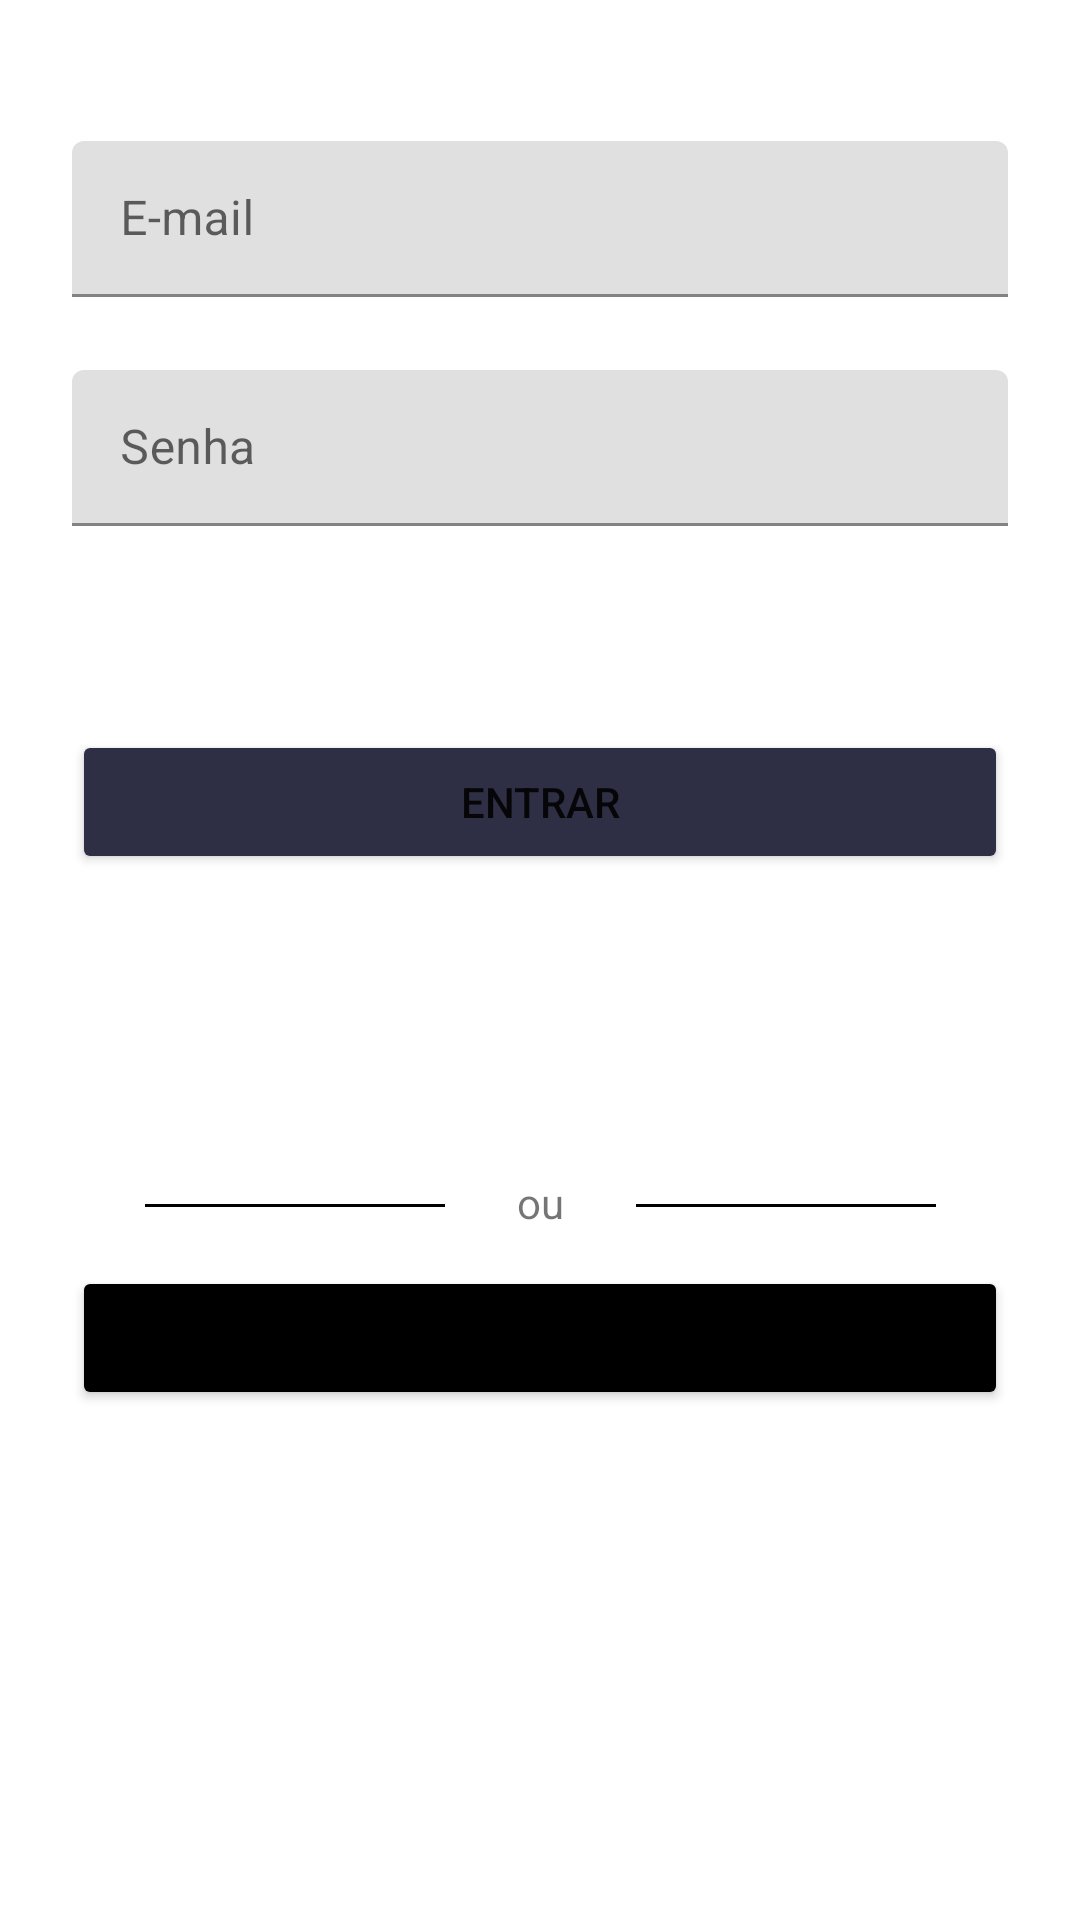

Layout XML and referenced resources for this Android screen:
<!-- AndroidManifest.xml: application theme Theme.SportScheduleApp -->
<!-- res/layout/activity_login.xml -->
<?xml version="1.0" encoding="utf-8"?>
<androidx.constraintlayout.widget.ConstraintLayout xmlns:android="http://schemas.android.com/apk/res/android"
    xmlns:app="http://schemas.android.com/apk/res-auto"
    xmlns:tools="http://schemas.android.com/tools"
    android:layout_width="match_parent"
    android:layout_height="match_parent"
    android:background="#FFFFFF">


    <com.google.android.material.textfield.TextInputLayout
        android:id="@+id/layoutEmail"
        android:layout_width="match_parent"
        android:layout_height="52dp"
        android:layout_marginStart="24dp"
        android:layout_marginEnd="24dp"
        app:layout_constraintBottom_toBottomOf="parent"
        app:layout_constraintEnd_toEndOf="parent"
        app:layout_constraintStart_toStartOf="parent"
        app:layout_constraintTop_toTopOf="parent"
        app:layout_constraintVertical_bias="0.07999998">

        <EditText
            android:id="@+id/txtEmail"
            android:layout_width="match_parent"
            android:layout_height="match_parent"
            android:ems="10"
            android:hint="E-mail"
            android:importantForAutofill="no"
            android:inputType="textEmailAddress"
            tools:targetApi="o" />
    </com.google.android.material.textfield.TextInputLayout>

    <com.google.android.material.textfield.TextInputLayout
        android:id="@+id/layoutSenha"
        android:layout_width="match_parent"
        android:layout_height="52dp"
        android:layout_marginStart="24dp"
        android:layout_marginEnd="24dp"
        app:layout_constraintBottom_toBottomOf="parent"
        app:layout_constraintEnd_toEndOf="parent"
        app:layout_constraintStart_toStartOf="parent"
        app:layout_constraintTop_toBottomOf="@+id/layoutEmail"
        app:layout_constraintVertical_bias="0.050000012">

        <EditText
            android:id="@+id/txtSenha"
            android:layout_width="match_parent"
            android:layout_height="match_parent"
            android:ems="10"
            android:hint="Senha"
            android:importantForAutofill="no"
            android:inputType="textPassword"
            tools:targetApi="o" />
    </com.google.android.material.textfield.TextInputLayout>

    <Button
        android:id="@+id/btEntrar"
        android:layout_width="match_parent"
        android:layout_height="wrap_content"
        android:layout_marginStart="24dp"
        android:layout_marginTop="68dp"
        android:layout_marginEnd="24dp"
        android:backgroundTint="@color/project_button_color"
        android:text="Entrar"
        app:layout_constraintEnd_toEndOf="parent"
        app:layout_constraintHorizontal_bias="0.0"
        app:layout_constraintStart_toStartOf="parent"
        app:layout_constraintTop_toBottomOf="@+id/layoutSenha" />

    <Button
        android:id="@+id/btCadastrarse"
        android:layout_width="match_parent"
        android:layout_height="wrap_content"
        android:layout_marginStart="24dp"
        android:layout_marginEnd="24dp"
        android:layout_marginBottom="40dp"
        android:backgroundTint="@color/black"
        android:text="Cadastrar-se"
        app:layout_constraintBottom_toBottomOf="parent"
        app:layout_constraintEnd_toEndOf="parent"
        app:layout_constraintHorizontal_bias="0.0"
        app:layout_constraintStart_toStartOf="parent"
        app:layout_constraintTop_toBottomOf="@+id/textView3"
        app:layout_constraintVertical_bias="0.082" />

    <TextView
        android:id="@+id/textView3"
        android:layout_width="wrap_content"
        android:layout_height="wrap_content"
        android:layout_marginTop="100dp"
        android:text="ou"
        app:layout_constraintEnd_toEndOf="parent"
        app:layout_constraintStart_toStartOf="parent"
        app:layout_constraintTop_toBottomOf="@+id/btEntrar" />

    <View
        android:layout_width="100dp"
        android:layout_height="1dp"
        android:layout_marginStart="24dp"
        android:layout_marginTop="110dp"
        android:background="@android:color/black"
        app:layout_constraintEnd_toStartOf="@+id/textView3"
        app:layout_constraintStart_toStartOf="parent"
        app:layout_constraintTop_toBottomOf="@+id/btEntrar" />

    <View
        android:layout_width="100dp"
        android:layout_height="1dp"
        android:layout_marginTop="110dp"
        android:layout_marginEnd="24dp"
        android:background="@android:color/black"
        app:layout_constraintEnd_toEndOf="parent"
        app:layout_constraintStart_toEndOf="@+id/textView3"
        app:layout_constraintTop_toBottomOf="@+id/btEntrar" />


</androidx.constraintlayout.widget.ConstraintLayout>
<!-- resources referenced by this layout -->
<resources>
  <color name="black">#FF000000</color>
  <color name="project_button_color">#2E2E44</color>
  <style name="Theme.SportScheduleApp" parent="Theme.MaterialComponents.DayNight.DarkActionBar">
          
          <item name="colorPrimary">@color/project_primary_color</item>
          <item name="colorPrimaryVariant">@color/project_secondary_color</item>
          <item name="colorOnPrimary">@color/white</item>
          
          <item name="colorSecondary">@color/teal_200</item>
          <item name="colorSecondaryVariant">@color/teal_700</item>
          <item name="colorOnSecondary">@color/black</item>
          
          <item name="android:statusBarColor" tools:targetApi="l">?attr/colorPrimaryVariant</item>
          
      </style>
  <color name="project_primary_color">#2E3045</color>
  <color name="project_secondary_color">#2A2A3E</color>
  <color name="white">#FFFFFFFF</color>
  <color name="teal_200">#FF03DAC5</color>
  <color name="teal_700">#FF018786</color>
</resources>
